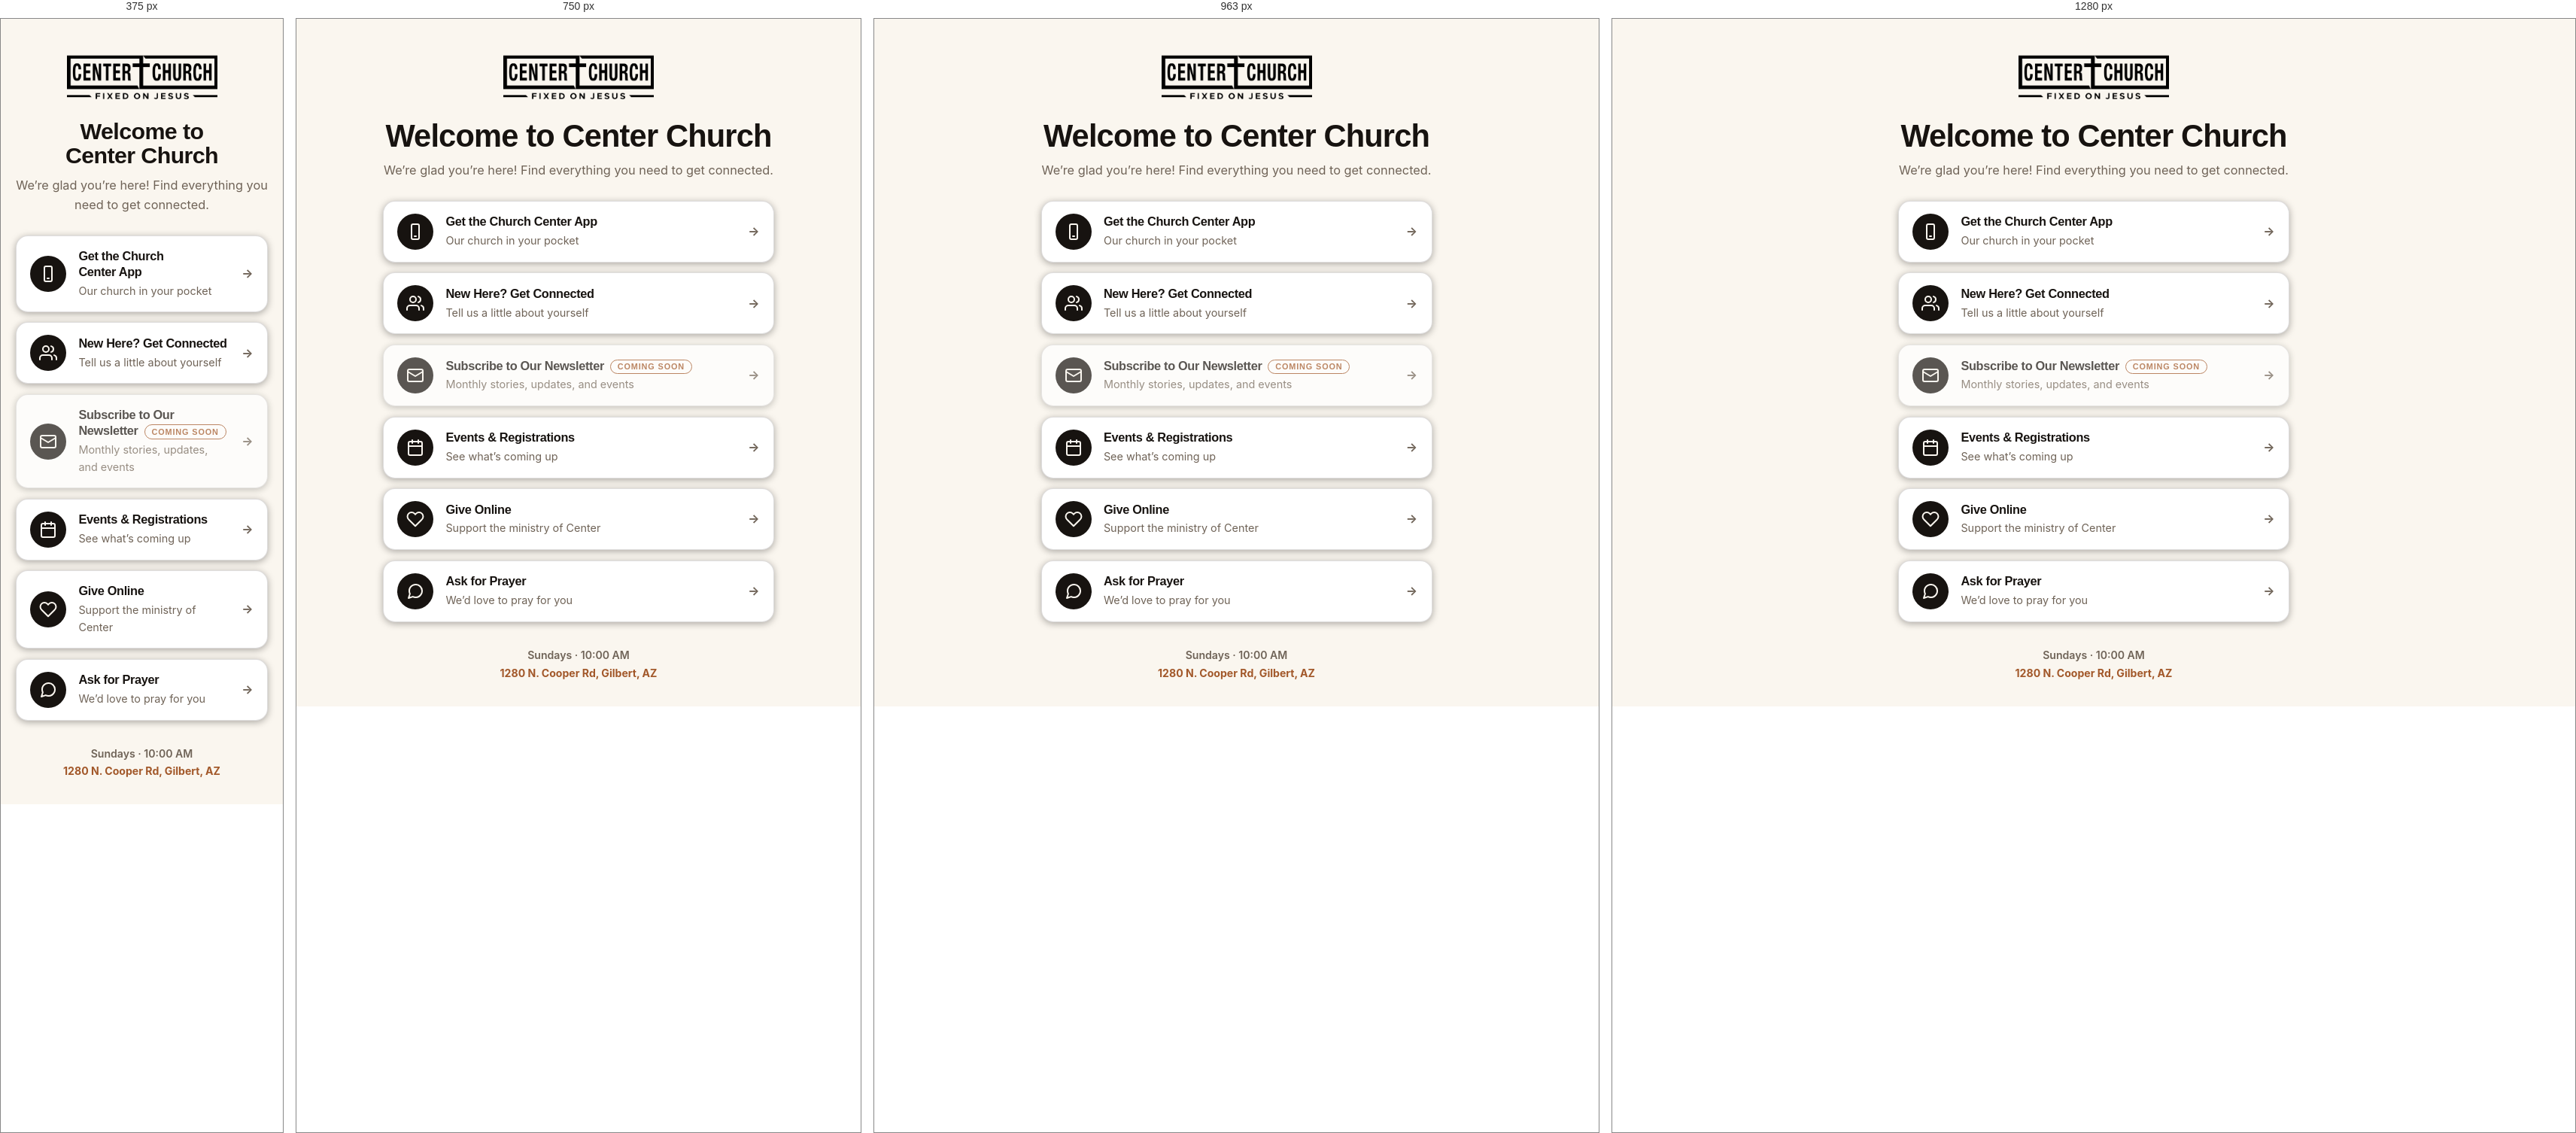
Rendered at 375 px, 750 px, 963 px and 1280 px, left to right.

<!-- file: nfc.html -->
<!DOCTYPE html>
<html lang="en">
<head>
  <meta charset="UTF-8" />
  <meta name="viewport" content="width=device-width, initial-scale=1.0, viewport-fit=cover" />
  <title>Welcome | Center Church Gilbert</title>
  <meta name="description" content="Welcome to Center Church in Gilbert, AZ! Get the Church Center App, plan your visit, see events, give online, or ask for prayer." />
  <link rel="preconnect" href="https://fonts.googleapis.com" />
  <link rel="preconnect" href="https://fonts.gstatic.com" crossorigin />
  <link href="https://fonts.googleapis.com/css2?family=Inter:wght@400;600;700&family=Inter+Tight:wght@700;800&display=swap" rel="stylesheet" />
  <link rel="icon" href="/favicon.ico" sizes="any" />
  <link rel="icon" type="image/png" sizes="32x32" href="/favicon-32x32.png" />
  <link rel="icon" type="image/png" sizes="16x16" href="/favicon-16x16.png" />
  <link rel="apple-touch-icon" href="/apple-touch-icon.png" />
  <link rel="stylesheet" href="/styles.css?v=14" />
  <style>
    .nfc-page {
      min-height: 100dvh;
      background: var(--page);
      color: var(--text);
      padding:
        calc(2.5rem + env(safe-area-inset-top)) 1.25rem
        calc(2rem + env(safe-area-inset-bottom));
    }
    .nfc-wrap { width: 100%; max-width: 520px; margin: 0 auto; text-align: center; }
    .nfc-logo {
      width: 200px; max-width: 60vw; height: auto;
      margin: 0 auto; display: block;
    }
    .nfc-title {
      font-family: var(--font-display);
      font-weight: 800;
      letter-spacing: -0.02em;
      font-size: clamp(1.9rem, 6vw, 2.6rem);
      line-height: 1.05;
      margin-top: 1.25rem;
      text-wrap: balance;
    }
    .nfc-sub { margin-top: 0.6rem; color: var(--text-2); font-size: 1.02rem; }
    .nfc-list { display: grid; gap: 0.85rem; margin-top: 1.75rem; text-align: left; }
    .nfc-card {
      display: flex; align-items: center; gap: 1rem;
      min-height: 76px;
      padding: 1rem 1.15rem;
      background: var(--surface);
      color: var(--text);
      border: 1px solid var(--border);
      border-radius: 16px;
      text-decoration: none;
      box-shadow: 0 2px 10px var(--shadow);
      transition: transform 0.15s ease, border-color 0.15s ease;
    }
    .nfc-card:hover { transform: translateY(-2px); border-color: var(--accent); }
    .nfc-card:active { transform: scale(0.99); }
    .nfc-card:focus-visible { outline: 2px solid var(--accent); outline-offset: 2px; }
    .nfc-icon {
      flex: 0 0 auto; width: 48px; height: 48px;
      display: grid; place-items: center; border-radius: 50%;
      background: var(--text); color: var(--page);
    }
    .nfc-icon svg { width: 24px; height: 24px; }
    .nfc-text { flex: 1 1 auto; min-width: 0; }
    .nfc-text h2 { font-size: 1.02rem; margin: 0 0 0.15rem; line-height: 1.3; }
    .nfc-text p { margin: 0; font-size: 0.9rem; color: var(--text-2); }
    .nfc-arrow { flex: 0 0 auto; font-weight: 700; color: var(--text-2); }
    .nfc-card[aria-disabled="true"] { opacity: 0.7; }
    .nfc-soon {
      display: inline-block; font-size: 0.68rem; font-weight: 700;
      letter-spacing: 0.08em; text-transform: uppercase;
      border: 1px solid var(--accent); color: var(--accent);
      border-radius: 999px; padding: 0.1rem 0.55rem;
      margin-left: 0.5rem; vertical-align: middle; white-space: nowrap;
    }
    .nfc-foot {
      margin-top: 2rem; font-size: 0.88rem; font-weight: 600;
      color: var(--text-2); text-wrap: balance; line-height: 1.7;
    }
    .nfc-foot-line { display: block; }
    .nfc-foot a { color: var(--accent); text-decoration: none; font-weight: 700; }
    .nfc-foot a:hover { text-decoration: underline; }
  </style>
</head>
<body>
  <main class="nfc-page">
    <div class="nfc-wrap">
      <img class="nfc-logo brand-logo-dark" src="/logo.png" alt="Center Church — Fixed on Jesus" width="1024" height="381" fetchpriority="high" />
      <h1 class="nfc-title">Welcome to Center Church</h1>
      <p class="nfc-sub">We&rsquo;re glad you&rsquo;re here! Find everything you need to get connected.</p>

      <nav class="nfc-list" aria-label="Quick links">
        <a class="nfc-card" href="https://centerchurchgilbert.churchcenter.com/setup">
          <span class="nfc-icon" aria-hidden="true"><svg viewBox="0 0 24 24" fill="none" stroke="currentColor" stroke-width="2" stroke-linecap="round" stroke-linejoin="round"><rect x="7" y="2" width="10" height="20" rx="2"/><line x1="11" y1="18" x2="13" y2="18"/></svg></span>
          <span class="nfc-text"><h2>Get the Church Center App</h2><p>Our church in your pocket</p></span>
          <span class="nfc-arrow" aria-hidden="true">&rarr;</span>
        </a>
        <a class="nfc-card" href="https://centerchurchgilbert.churchcenter.com/pages/im-new">
          <span class="nfc-icon" aria-hidden="true"><svg viewBox="0 0 24 24" fill="none" stroke="currentColor" stroke-width="2" stroke-linecap="round" stroke-linejoin="round"><path d="M17 21v-2a4 4 0 0 0-4-4H5a4 4 0 0 0-4 4v2"/><circle cx="9" cy="7" r="4"/><path d="M23 21v-2a4 4 0 0 0-3-3.87"/><path d="M16 3.13a4 4 0 0 1 0 7.75"/></svg></span>
          <span class="nfc-text"><h2>New Here? Get Connected</h2><p>Tell us a little about yourself</p></span>
          <span class="nfc-arrow" aria-hidden="true">&rarr;</span>
        </a>
        <a class="nfc-card" href="#" aria-disabled="true">
          <span class="nfc-icon" aria-hidden="true"><svg viewBox="0 0 24 24" fill="none" stroke="currentColor" stroke-width="2" stroke-linecap="round" stroke-linejoin="round"><rect x="2" y="4" width="20" height="16" rx="2"/><path d="m22 7-10 6L2 7"/></svg></span>
          <span class="nfc-text"><h2>Subscribe to Our Newsletter<span class="nfc-soon">Coming soon</span></h2><p>Monthly stories, updates, and events</p></span>
          <span class="nfc-arrow" aria-hidden="true">&rarr;</span>
        </a>
        <a class="nfc-card" href="/calendar">
          <span class="nfc-icon" aria-hidden="true"><svg viewBox="0 0 24 24" fill="none" stroke="currentColor" stroke-width="2" stroke-linecap="round" stroke-linejoin="round"><rect x="3" y="4" width="18" height="18" rx="2"/><line x1="16" y1="2" x2="16" y2="6"/><line x1="8" y1="2" x2="8" y2="6"/><line x1="3" y1="10" x2="21" y2="10"/></svg></span>
          <span class="nfc-text"><h2>Events &amp; Registrations</h2><p>See what&rsquo;s coming up</p></span>
          <span class="nfc-arrow" aria-hidden="true">&rarr;</span>
        </a>
        <a class="nfc-card" href="https://pushpay.com/g/centergilbert">
          <span class="nfc-icon" aria-hidden="true"><svg viewBox="0 0 24 24" fill="none" stroke="currentColor" stroke-width="2" stroke-linecap="round" stroke-linejoin="round"><path d="M20.84 4.61a5.5 5.5 0 0 0-7.78 0L12 5.67l-1.06-1.06a5.5 5.5 0 0 0-7.78 7.78l1.06 1.06L12 21.23l7.78-7.78 1.06-1.06a5.5 5.5 0 0 0 0-7.78z"/></svg></span>
          <span class="nfc-text"><h2>Give Online</h2><p>Support the ministry of Center</p></span>
          <span class="nfc-arrow" aria-hidden="true">&rarr;</span>
        </a>
        <a class="nfc-card" href="/prayer">
          <span class="nfc-icon" aria-hidden="true"><svg viewBox="0 0 24 24" fill="none" stroke="currentColor" stroke-width="2" stroke-linecap="round" stroke-linejoin="round"><path d="M21 11.5a8.38 8.38 0 0 1-.9 3.8 8.5 8.5 0 0 1-7.6 4.7 8.38 8.38 0 0 1-3.8-.9L3 21l1.9-5.7a8.38 8.38 0 0 1-.9-3.8 8.5 8.5 0 0 1 4.7-7.6 8.38 8.38 0 0 1 3.8-.9h.5a8.48 8.48 0 0 1 8 8v.5z"/></svg></span>
          <span class="nfc-text"><h2>Ask for Prayer</h2><p>We&rsquo;d love to pray for you</p></span>
          <span class="nfc-arrow" aria-hidden="true">&rarr;</span>
        </a>
      </nav>

      <p class="nfc-foot"><span class="nfc-foot-line">Sundays &middot; 10:00 AM</span><span class="nfc-foot-line"><a href="https://goo.gl/maps/6uehhrAmFvuPCn38A">1280 N. Cooper Rd, Gilbert, AZ</a></span></p>
    </div>
  </main>
</body>
</html>


/* @media block from styles.css */
@media (min-width: 1025px) {
  .sunday-fixed { background-attachment: fixed; }
}

/* @media block from styles.css */
@media (min-width: 901px) {
  .cal-grid-wrap { display: block; }
  .sermon-list[data-calendar-list] { display: none; }
  /* month-grid skeleton: flat children of .cal-grid, mirroring renderGrid
     (7 .cal-dow headers + day cells with number dot + chip shimmer bars).
     Hidden on mobile via .cal-grid-wrap; list skeleton hidden on desktop
     via .sermon-list[data-calendar-list]. */
  .cal-day-skel { min-height: 118px; }
  .cal-day-skel.is-dim { background: var(--page-2); }
  .cal-day-skel.is-dim .cal-day-num-skel { opacity: 0.6; }
  .cal-day-num-skel { width: 1.4rem; height: 1.4rem; border-radius: 50%; flex: none; }
  .cal-chip-skel { display: block; height: 1.9rem; border-radius: 8px; border: 1px solid var(--border); }
  .cal-chip-skel.short { height: 1.4rem; width: 68%; }
}

/* @media block from styles.css */
@media (max-width: 900px) {
  .nav-links, .nav-cta .btn { display: none; }
  .hamburger { display: block; }
  .grid-3, .leader-grid, .quotes, .info-grid { grid-template-columns: 1fr 1fr; }
  .photo-grid { grid-template-columns: 1fr 1fr; }
  .partner-grid { grid-template-columns: 1fr 1fr; }
  .partner-card { min-height: 150px; }
  .steps { grid-template-columns: 1fr 1fr; }
  .split, .grid-2 { grid-template-columns: 1fr; }
  .value-row { grid-template-columns: 1fr; gap: 0.4rem; }
  .footer-grid { grid-template-columns: 1fr 1fr; }
  /* mobile calendar toolbar: compact chevron control (desktop layout untouched) */
  .cal-toolbar { flex-direction: column; align-items: stretch; }
  .cal-month-nav {
    display: grid; grid-template-columns: auto 1fr auto;
    gap: 0.15rem 0.6rem; align-items: center; width: 100%;
  }
  .cal-month-nav [data-cal-prev] { grid-column: 1; grid-row: 1; }
  .cal-month-nav .cal-title { grid-column: 2; grid-row: 1; font-size: 1.1rem; }
  .cal-month-nav [data-cal-next] { grid-column: 3; grid-row: 1; }
  .cal-month-nav [data-cal-prev],
  .cal-month-nav [data-cal-next] { padding: 0.5rem 0; min-width: 2.75rem; }
  .cal-month-nav .cal-nav-text { display: none; }
  .cal-month-nav .cal-nav-chev { display: inline; font-size: 1.5rem; line-height: 1; font-weight: 400; }
  .cal-month-nav [data-cal-today] {
    grid-column: 1 / -1; grid-row: 2; justify-self: center;
    background: none; border: none; padding: 0.2rem 0.6rem;
    color: var(--accent); font-size: 0.9rem;
  }
  /* mobile agenda: date-grouped expandable rows (desktop grid untouched) */
  .cal-filter { min-width: 0; }
  .sermon-list[data-calendar-list] { gap: 0; margin-top: 1.25rem; }
  .cal-day-group { display: grid; gap: 0.5rem; align-content: start; }
  .cal-day-group + .cal-day-group { margin-top: 1.25rem; }
  .cal-day-head {
    /* sticky under the smart header (which sits above at z-index 50);
       when the header hides on scroll down, day headers rest at viewport top */
    position: sticky; top: 0; z-index: 5;
    background: var(--page);
    font-size: 0.8rem; font-weight: 800; letter-spacing: 0.12em;
    color: var(--accent);
    padding: 0.55rem 0.1rem; margin: 0;
  }
  .cal-row { background: var(--surface); border: 1px solid var(--border); border-radius: 14px; overflow: hidden; }
  .cal-row[open] { border-color: var(--clay); }
  .cal-row-sum {
    display: grid; grid-template-columns: 3.9rem minmax(0, 1fr) auto;
    gap: 0.75rem; align-items: start;
    padding: 0.8rem 0.9rem; min-height: 44px;
    cursor: pointer; list-style: none;
  }
  .cal-row-sum::-webkit-details-marker { display: none; }
  .cal-row-time {
    font-size: 0.7rem; font-weight: 800; letter-spacing: 0.04em;
    text-transform: uppercase; color: var(--accent);
    padding-top: 0.2rem; overflow-wrap: anywhere;
  }
  .cal-row-main { min-width: 0; }
  .cal-row-title {
    display: -webkit-box; -webkit-line-clamp: 2; -webkit-box-orient: vertical;
    overflow: hidden;
    font-size: 1rem; font-weight: 700; line-height: 1.35;
  }
  .cal-row-sub {
    display: block; margin-top: 0.15rem;
    color: var(--text-2); font-size: 0.85rem; font-weight: 600; line-height: 1.4;
    overflow-wrap: anywhere;
  }
  .cal-row-chev {
    font-size: 1.4rem; line-height: 1; font-weight: 400; color: var(--text-2);
    transition: transform 0.15s ease; padding: 0 0.1rem;
  }
  .cal-row[open] .cal-row-chev { transform: rotate(90deg); color: var(--accent); }
  .cal-row-body { padding: 0 0.9rem 0.95rem 5.55rem; display: grid; gap: 0.5rem; }
  .cal-row-body .meta { color: var(--text-2); font-size: 0.85rem; font-weight: 600; overflow-wrap: anywhere; }
  .cal-row-desc { color: var(--text-2); font-size: 0.92rem; white-space: pre-line; overflow-wrap: anywhere; }
  .cal-row-body .card-link {
    display: inline-block; margin-top: 0.2rem; padding: 0.4rem 0;
    font-weight: 700; font-size: 0.92rem; color: var(--accent);
  }
  /* loading skeletons: same footprint as agenda rows, shimmer while fetching */
  .cal-skel { display: grid; gap: 0.5rem; margin-top: 1.25rem; }
  .cal-skel-row {
    display: grid; grid-template-columns: 3.9rem minmax(0, 1fr) auto;
    gap: 0.75rem; align-items: start;
    background: var(--surface); border: 1px solid var(--border); border-radius: 14px;
    padding: 0.8rem 0.9rem;
  }
  .cal-skel-time { display: block; width: 3rem; height: 0.75rem; margin-top: 0.3rem; border-radius: 4px; }
  .cal-skel-main { display: grid; gap: 0.5rem; padding-top: 0.15rem; min-width: 0; }
  .cal-skel-bar { display: block; height: 0.95rem; border-radius: 6px; }
  .cal-skel-bar.w70 { width: 70%; }
  .cal-skel-bar.w45 { width: 45%; height: 0.8rem; }
  .cal-skel-bar.w90 { width: 90%; }
  .cal-skel-bar.w55 { width: 55%; height: 0.8rem; }
  .cal-skel-bar.w60 { width: 60%; }
  .cal-skel-bar.w35 { width: 35%; height: 0.8rem; }
  .cal-skel-chev { display: block; width: 0.7rem; height: 1.1rem; margin-top: 0.2rem; border-radius: 4px; opacity: 0.7; }
}

/* @media block from styles.css */
@media (max-width: 600px) {
  .grid-3, .leader-grid, .quotes, .info-grid, .steps { grid-template-columns: 1fr; }
  .photo-grid, .photo-grid-3 { grid-template-columns: 1fr; }
  .sermon-filters { grid-template-columns: 1fr; }
  .series-spotlight { grid-template-columns: 1fr; }
  .series-spotlight img { max-height: 240px; }
  /* beliefs hero: pastor stands center-frame; shift right on narrow screens so his face clears the headline */
  .hero-bg img.focus-beliefs { object-position: 20% center; }
  .footer-grid { grid-template-columns: 1fr; }
  /* compact header + vertically centered hero content, like the reference */
  .nav-wrap { padding: 0.9rem 0; }
  .brand-logo { height: 40px; }
  .hero .hero-inner, .page-hero .hero-inner { justify-content: center; }
}